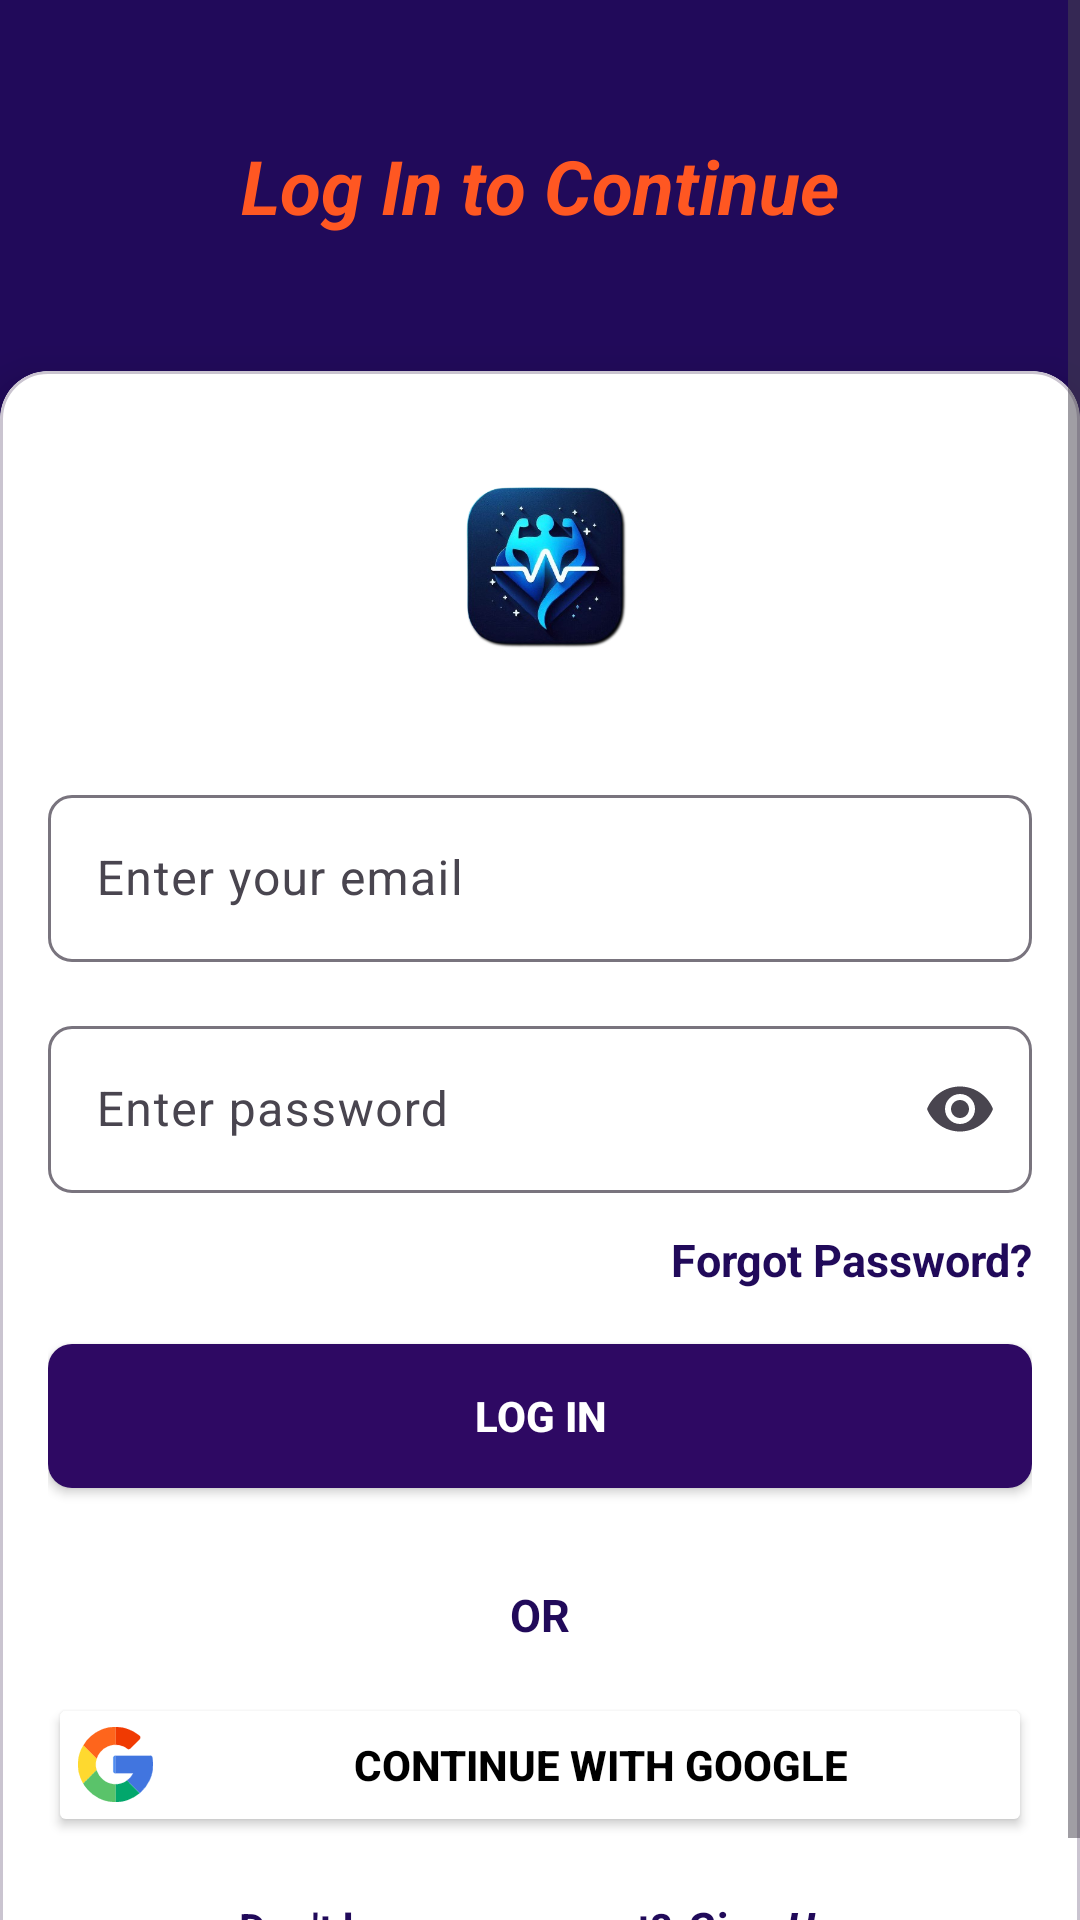

Reconstruct the res/layout file that produces this screen, plus the resources it refers to.
<!-- AndroidManifest.xml: application theme Theme.AuraFit -->
<!-- res/layout/activity_login.xml -->
<androidx.coordinatorlayout.widget.CoordinatorLayout xmlns:android="http://schemas.android.com/apk/res/android"
    xmlns:app="http://schemas.android.com/apk/res-auto"
    xmlns:tools="http://schemas.android.com/tools"
    android:id="@+id/main"
    android:layout_width="match_parent"
    android:layout_height="match_parent"
    android:background="@color/deepblue"
    tools:context=".ui.authentication.view.LoginActivity">

    <ScrollView
        android:layout_width="match_parent"
        android:layout_height="match_parent">

        <LinearLayout
            android:layout_width="match_parent"
            android:layout_height="wrap_content"
            android:orientation="vertical">

            <LinearLayout
                android:layout_width="match_parent"
                android:layout_height="wrap_content"
                android:orientation="vertical"
                android:layout_gravity="center_horizontal"
                android:layout_marginTop="35dp"
                android:layout_marginBottom="35dp">

                <TextView
                    android:layout_width="match_parent"
                    android:layout_height="wrap_content"
                    android:gravity="center"
                    android:layout_gravity="center"
                    android:text="@string/log_in_to_continue"
                    android:textColor="#FF5722"
                    android:textSize="25sp"
                    android:textStyle="bold|italic"
                    android:background="?android:attr/selectableItemBackground"
                    android:padding="10dp" />
            </LinearLayout>

            <com.google.android.material.card.MaterialCardView
                android:layout_width="match_parent"
                android:layout_height="match_parent"
                android:layout_gravity="bottom"
                app:cardBackgroundColor="@color/white"
                app:cardCornerRadius="16dp"
                app:cardElevation="8dp"
                android:padding="24dp">

                <LinearLayout
                    android:layout_width="match_parent"
                    android:layout_height="match_parent"
                    android:orientation="vertical"
                    android:padding="16dp">

                    
                    <ImageView
                        android:id="@+id/app_logo"
                        android:layout_width="100dp"
                        android:layout_height="100dp"
                        android:layout_gravity="center_horizontal"
                        android:layout_marginBottom="20dp"
                        android:contentDescription="@string/app_logo"
                        android:src="@drawable/logo" />


                    
                    <com.google.android.material.textfield.TextInputLayout
                        android:layout_width="match_parent"
                        android:layout_height="wrap_content"
                        android:layout_marginBottom="16dp"
                        app:boxBackgroundMode="outline"
                        app:boxCornerRadiusBottomEnd="8dp"
                        app:boxCornerRadiusBottomStart="8dp"
                        app:boxCornerRadiusTopEnd="8dp"
                        app:boxCornerRadiusTopStart="8dp">

                        <com.google.android.material.textfield.TextInputEditText
                            android:id="@+id/input_emailET"
                            android:layout_width="match_parent"
                            android:layout_height="wrap_content"
                            android:hint="@string/email"
                            android:inputType="textEmailAddress" />
                    </com.google.android.material.textfield.TextInputLayout>

                    
                    <com.google.android.material.textfield.TextInputLayout
                        android:layout_width="match_parent"
                        android:layout_height="wrap_content"
                        android:layout_marginBottom="10dp"
                        app:boxBackgroundMode="outline"
                        app:boxCornerRadiusBottomEnd="8dp"
                        app:boxCornerRadiusBottomStart="8dp"
                        app:boxCornerRadiusTopEnd="8dp"
                        app:boxCornerRadiusTopStart="8dp"
                        app:endIconMode="password_toggle">

                        <com.google.android.material.textfield.TextInputEditText
                            android:id="@+id/input_passwordET"
                            android:layout_width="match_parent"
                            android:layout_height="wrap_content"
                            android:hint="@string/password"
                            android:inputType="textPassword" />
                    </com.google.android.material.textfield.TextInputLayout>

                    
                    <TextView
                        android:id="@+id/forgotPasswordTV"
                        android:layout_width="wrap_content"
                        android:layout_height="wrap_content"
                        android:layout_marginTop="2dp"
                        android:layout_marginBottom="8dp"
                        android:text="@string/forgot_password"
                        android:textColor="@color/deepblue"
                        android:textSize="15sp"
                        android:textStyle="bold"
                        android:clickable="true"
                        android:focusable="true"
                        android:background="?android:attr/selectableItemBackground"
                        android:gravity="end"
                        android:layout_gravity="end"/>


                    
                    <androidx.appcompat.widget.AppCompatButton
                        android:id="@+id/btn_login"
                        android:layout_width="match_parent"
                        android:layout_height="wrap_content"
                        android:layout_marginTop="10dp"
                        android:layout_marginBottom="16dp"
                        android:background="@drawable/button_background"
                        android:text="@string/log_in"
                        android:textColor="@color/white"
                        android:textStyle="bold" />

                    
                    <TextView
                        android:layout_width="wrap_content"
                        android:layout_height="wrap_content"
                        android:layout_gravity="center"
                        android:layout_marginTop="16dp"
                        android:layout_marginBottom="8dp"
                        android:gravity="center"
                        android:text="OR"
                        android:textColor="@color/deepblue"
                        android:textStyle="bold"
                        android:textSize="15sp" />

                    <LinearLayout
                        android:layout_width="match_parent"
                        android:layout_height="wrap_content"
                        android:layout_marginTop="8dp"
                        android:gravity="center"
                        android:layout_gravity="center"
                        android:orientation="horizontal">

                        
                        <androidx.appcompat.widget.AppCompatButton
                            android:id="@+id/btn_signin_google"
                            android:layout_width="15dp"
                            android:layout_height="wrap_content"
                            android:layout_weight="1"
                            android:backgroundTint="@color/white"
                            android:gravity="center"
                            android:padding="10dp"
                            android:text="@string/continue_google"
                            android:textColor="@color/black"
                            android:textStyle="bold"
                            android:drawableStart="@drawable/button_background_google"
                            android:drawablePadding="15dp"/>
                    </LinearLayout>

                    <LinearLayout
                        android:layout_width="match_parent"
                        android:layout_height="wrap_content"
                        android:layout_marginTop="20dp"
                        android:gravity="center"
                        android:orientation="horizontal">

                        
                        <TextView
                            android:layout_width="wrap_content"
                            android:layout_height="wrap_content"
                            android:gravity="center_vertical"
                            android:text="@string/don_t_have_an_account"
                            android:textColor="@color/deepblue"
                            android:textStyle="bold" />

                        
                        <TextView
                            android:id="@+id/signupTV"
                            android:layout_width="wrap_content"
                            android:layout_height="wrap_content"
                            android:layout_marginStart="5dp"
                            android:background="?android:attr/selectableItemBackground"
                            android:clickable="true"
                            android:focusable="true"
                            android:gravity="center_vertical"
                            android:text="@string/signup"
                            android:textColor="@color/deepblue"
                            android:textSize="15sp"
                            android:textStyle="bold|italic" />

                    </LinearLayout>


                </LinearLayout>

            </com.google.android.material.card.MaterialCardView>



























        </LinearLayout>

    </ScrollView>

</androidx.coordinatorlayout.widget.CoordinatorLayout>
<!-- resources referenced by this layout -->
<resources>
  <color name="black">#FF000000</color>
  <color name="deepblue">#210A5A</color>
  <color name="white">#FFFFFF</color>
  <!-- drawable button_background (drawable) -->
  <selector xmlns:android="http://schemas.android.com/apk/res/android">
      
      <item android:state_pressed="true">
          <shape>
              <solid android:color="@color/button_background_pressed" />
              <corners android:radius="8dp" />
          </shape>
      </item>
      
      <item>
          <shape>
              <solid android:color="@color/button_background" />
              <corners android:radius="8dp" />
          </shape>
      </item>
  </selector>
  <!-- drawable button_background_google: vector/xml drawable (drawable, 10394 chars, omitted) -->
  <!-- drawable logo: png bitmap (drawable, 133798 bytes) -->
  <string name="app_logo">app logo</string>
  <string name="continue_google">Continue with google</string>
  <string name="don_t_have_an_account">Don\'t have an account?</string>
  <string name="email">Enter your email</string>
  <string name="forgot_password">Forgot Password?</string>
  <string name="log_in">Log In</string>
  <string name="log_in_to_continue">Log In to Continue</string>
  <string name="password">Enter password</string>
  <string name="signup">Sign Up</string>
  <style name="Theme.AuraFit" parent="Base.Theme.AuraFit" />
  <color name="button_background_pressed">#110234</color>
  <color name="button_background">#2E0963</color>
  <style name="Base.Theme.AuraFit" parent="Theme.Material3.DayNight.NoActionBar">
          
          <item name="android:statusBarColor">@color/light_deepblue</item>
      </style>
  <color name="light_deepblue">#6FC3C9EF</color>
</resources>
